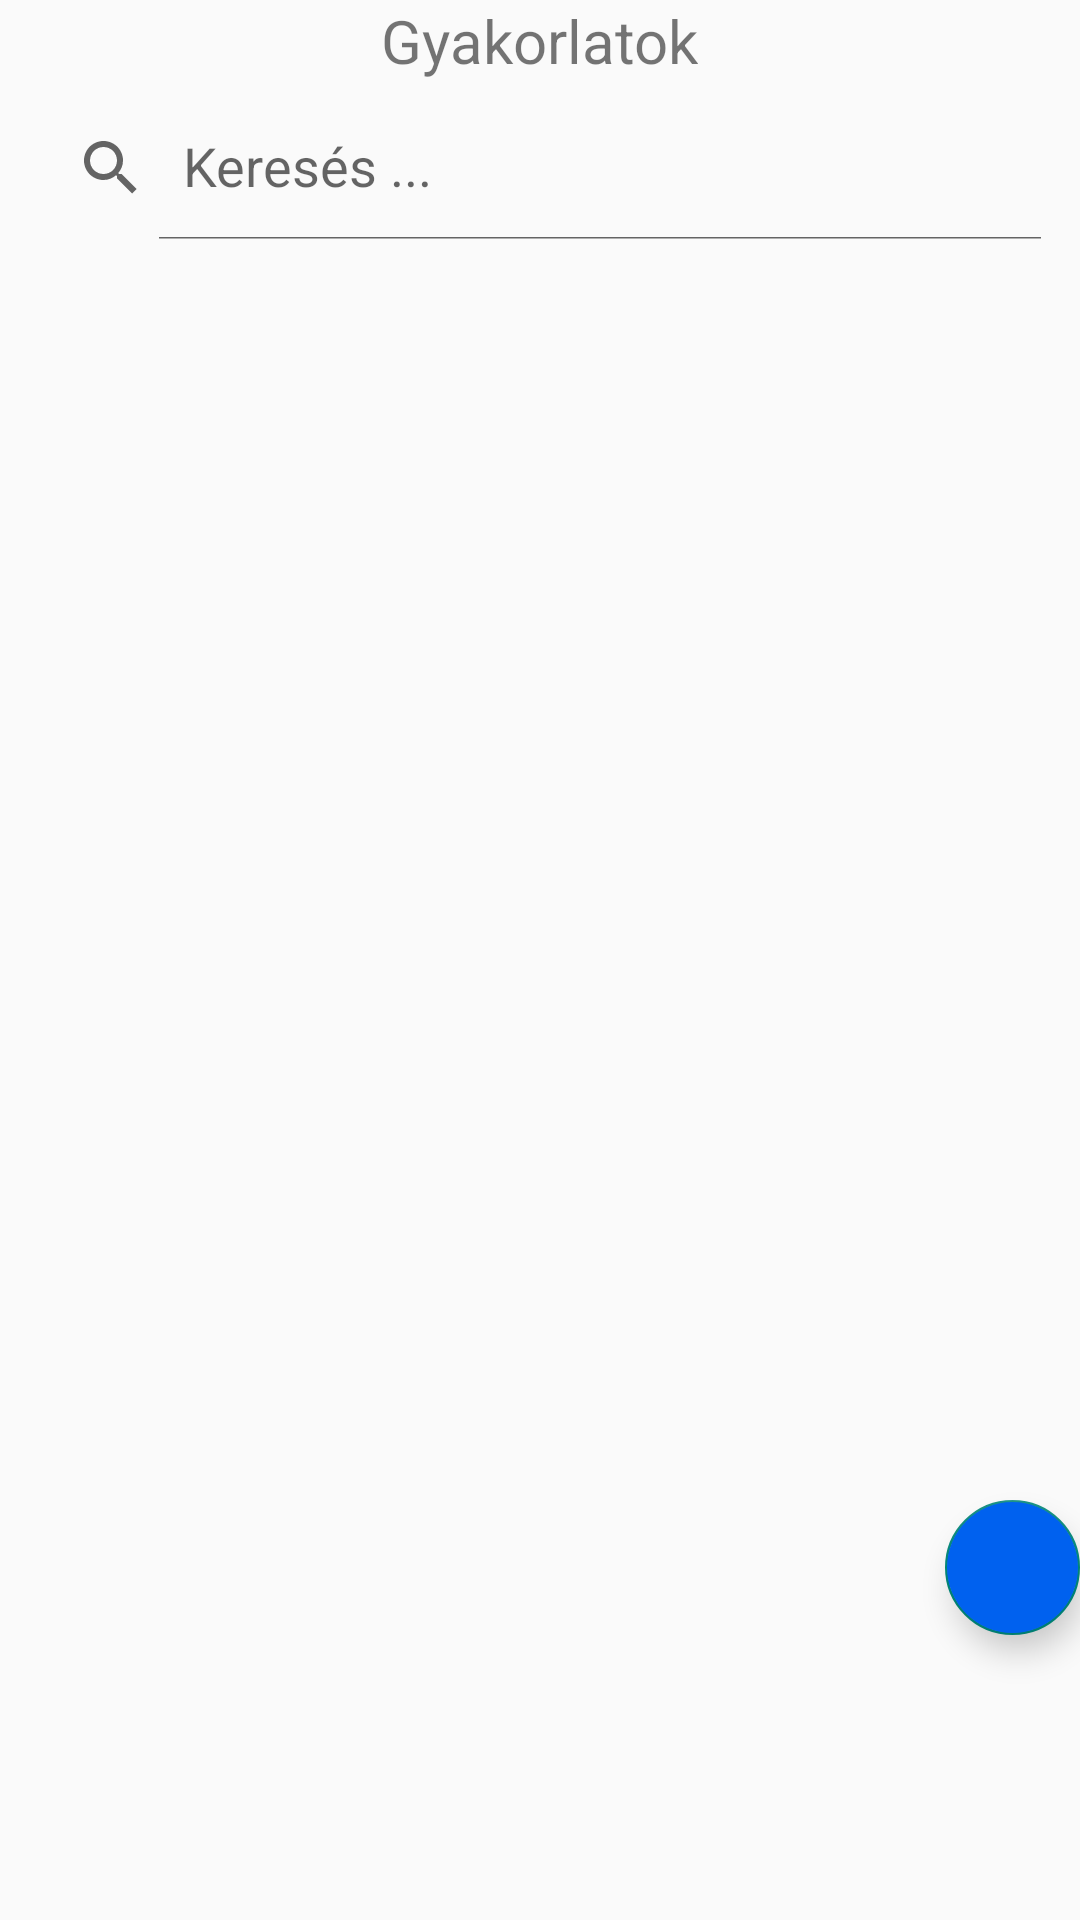

Produce the Android XML layout that renders to this screen, including the resource entries it uses.
<!-- AndroidManifest.xml: application theme Theme.AppCompat.Light.NoActionBar -->
<!-- res/layout/fragment_new_exercises.xml -->
<?xml version="1.0" encoding="utf-8"?>
<RelativeLayout xmlns:android="http://schemas.android.com/apk/res/android"
    xmlns:app="http://schemas.android.com/apk/res-auto"
    android:layout_width="match_parent"
    android:layout_height="match_parent">


    <TextView
        android:id="@+id/fragment_new_exercises_titleTv"
        android:layout_width="wrap_content"
        android:layout_height="wrap_content"
        android:layout_centerHorizontal="true"
        android:text="Gyakorlatok"
        android:textSize="20dp" />

    <androidx.appcompat.widget.SearchView
        android:id="@+id/fragment_new_exercises_searchview"
        android:layout_width="match_parent"
        android:layout_height="wrap_content"
        android:layout_margin="5dp"
        app:queryHint="Keresés ..."
        app:iconifiedByDefault="false"
        android:layout_below="@+id/fragment_new_exercises_titleTv">

    </androidx.appcompat.widget.SearchView>

    <androidx.recyclerview.widget.RecyclerView
        android:id="@+id/fragment_new_exercises_Rv"
        android:layout_width="match_parent"
        android:layout_height="match_parent"
        android:layout_below="@+id/fragment_new_exercises_searchview">>

    </androidx.recyclerview.widget.RecyclerView>

     <com.google.android.material.floatingactionbutton.FloatingActionButton
         android:id="@+id/fragment_new_exercises_addbtn"
         android:layout_width="wrap_content"
         android:layout_height="wrap_content"
         android:layout_marginLeft="315dp"
         android:layout_marginTop="500dp"
         android:clickable="true"
         android:backgroundTint="#0061ef"
         app:tint="@color/white"
         app:srcCompat="@drawable/ic_add_black" />


 </RelativeLayout>
<!-- resources referenced by this layout -->
<resources>
  <color name="white">#FFFFFFFF</color>
</resources>
